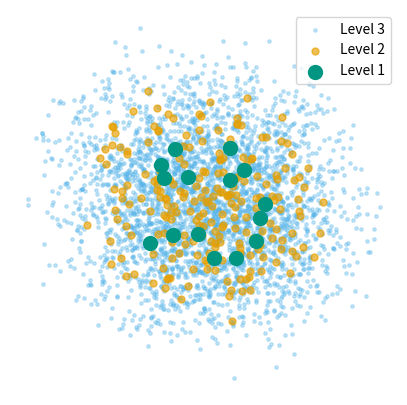

Generate this figure with matplotlib:
import numpy as np
import matplotlib.pyplot as plt

def sample_points_in_circle(n_points, center, radius):
    angles = 2 * np.pi * np.random.rand(n_points)
    radii = radius * np.sqrt(np.random.rand(n_points))
    x = center[0] + radii * np.cos(angles)
    y = center[1] + radii * np.sin(angles)
    return np.column_stack((x, y))

def generate_hierarchical_points(levels, points_per_level, initial_center, radii):
    all_points = []
    centers = np.array([initial_center])
    for i in range(levels):
        points = np.vstack([sample_points_in_circle(points_per_level, c, radii[i]) for c in centers])
        all_points.append(points)
        centers = points
    return all_points

def plot_points(points_by_level):
    colors = ["#009682",  "#E69F00", "#56B4E9" ]

    sizes = [100, 25, 6]
    alphas = [1, 0.666, 0.333]
    plt.figure(figsize=(5, 5))
    for i, points in reversed(list(enumerate(points_by_level))):
        plt.scatter(
            points[:, 0],
            points[:, 1],
            s=sizes[i % len(sizes)],
            c=colors[i % len(colors)],
            alpha=alphas[i % len(alphas)],
            label=f'Level {i + 1}'
        )
    plt.legend(loc='upper right')
    plt.axis("off")
    plt.grid(True, linestyle='--', alpha=0.5)
    plt.show()


if __name__ == "__main__":
    all_points = generate_hierarchical_points(
        levels=3,
        points_per_level=15,
        initial_center=(0, 0),
        # radii=[10000, 600, 50]
        radii=[10000, 10000, 10000]
        # radii=[10000, 5000, 1000]
    )
    plot_points(all_points)
